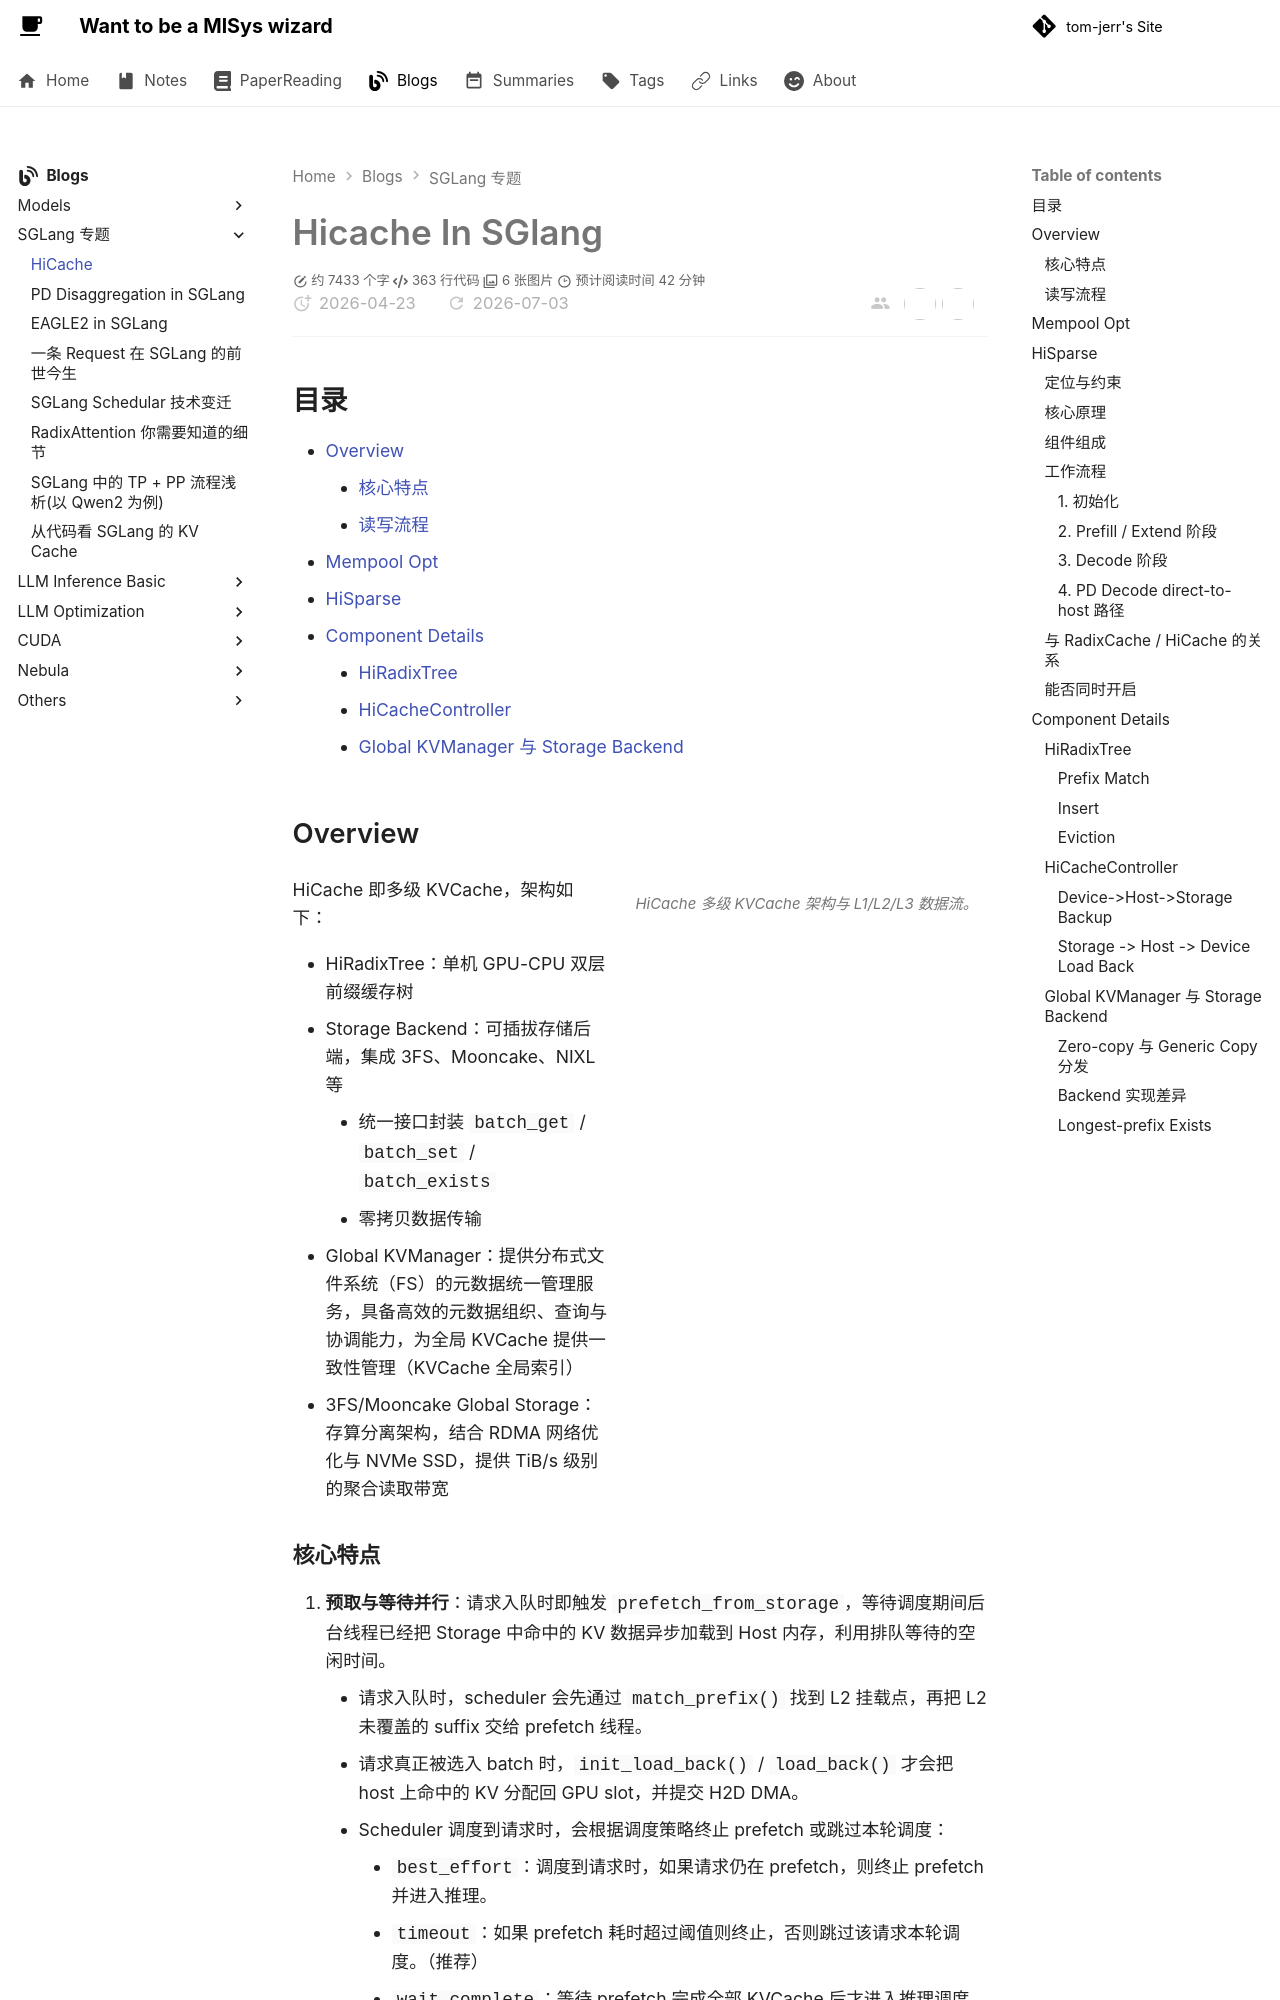

repository: tom-jerr/tom-jerr.github.io · page: sglang/hicache/index.html · generator: mkdocs

# Hicache In SGlang

## 目录

- [Overview](#overview)
    - [核心特点](#core-features)
    - [读写流程](#read-write-flow)
- [Mempool Opt](#mempool-opt)
- [HiSparse](#hisparse)
- [Component Details](#component-details)
    - [HiRadixTree](#hiradixtree)
    - [HiCacheController](#hicachecontroller)
    - [Global KVManager 与 Storage Backend](#global-kvmanager-storage-backend)

## Overview

<div class="article-split article-split--image-right" markdown="1">
<div markdown="1">

HiCache 即多级 KVCache，架构如下：

- HiRadixTree：单机 GPU-CPU 双层前缀缓存树
- Storage Backend：可插拔存储后端，集成 3FS、Mooncake、NIXL 等
    - 统一接口封装 `batch_get` / `batch_set` / `batch_exists`
    - 零拷贝数据传输
- Global KVManager：提供分布式文件系统（FS）的元数据统一管理服务，具备高效的元数据组织、查询与协调能力，为全局 KVCache 提供一致性管理（KVCache 全局索引）
- 3FS/Mooncake Global Storage：存算分离架构，结合 RDMA 网络优化与 NVMe SSD，提供 TiB/s 级别的聚合读取带宽

</div>
<figure markdown="1">

![](img/hicache_overview.png)

<figcaption>HiCache 多级 KVCache 架构与 L1/L2/L3 数据流。</figcaption>
</figure>
</div>

### 核心特点 {#core-features}

1. **预取与等待并行**：请求入队时即触发 `prefetch_from_storage`，等待调度期间后台线程已经把 Storage 中命中的 KV 数据异步加载到 Host 内存，利用排队等待的空闲时间。
    - 请求入队时，scheduler 会先通过 `match_prefix()` 找到 L2 挂载点，再把 L2 未覆盖的 suffix 交给 prefetch 线程。
    - 请求真正被选入 batch 时，`init_load_back()` / `load_back()` 才会把 host 上命中的 KV 分配回 GPU slot，并提交 H2D DMA。
    - Scheduler 调度到请求时，会根据调度策略终止 prefetch 或跳过本轮调度：
        - `best_effort`：调度到请求时，如果请求仍在 prefetch，则终止 prefetch 并进入推理。
        - `timeout`：如果 prefetch 耗时超过阈值则终止，否则跳过该请求本轮调度。（推荐）
        - `wait_complete`：等待 prefetch 完成全部 KVCache 后才进入推理调度，否则跳过。
2. **加载与计算 Overlap**：请求被调度执行时，Host -> GPU 的 KV 加载通过独立 CUDA Stream 逐层进行。模型前向计算可在第 i 层 KV 就绪后立即开始，无需等待全部层加载完成，实现计算与传输的流水线重叠。
    - 计数器注册与绑定：HiCacheController 初始化阶段构建 `LayerDoneCounter`，记录当前 forward 物理执行到了哪一层。该计数器会分发给多 GPU 并行下的 `tp_worker.py`，保证多卡状态同步。
    - 独立的辅助 CUDA 流异步拷贝：内存池 KV 数据的拷贝动作会切分并在独立 `alt_stream` 上触发。
    - 计算阻断与同步保障：`LayerDoneCounter` 内嵌 `wait(layer_index)` 接口。主计算流即将计算第 `l + 1` 层时，会在 CPU 侧或通过 CUDA Event 调用 `wait(l + 1)`；如果辅助流中该层拷贝已经完成，则直接进入计算，否则计算流会短暂同步阻塞直到数据就绪。
